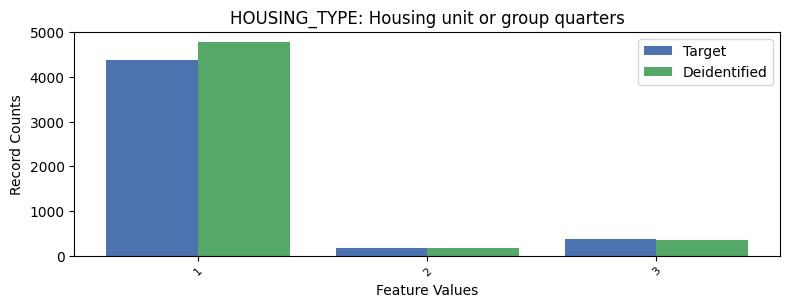

Source data for this figure (header and first rows):
, HOUSING_TYPE, count_target, count_deidentified
0, 1, 4387, 4776
1, 3, 381, 358
2, 2, 165, 163
